Labelled photos from "data_processed", an image-classification folder in 1Line25/Brain-Tumor-Detection-AI. The possible labels are: glioma tumor, meningioma tumor, no tumor, pituitary tumor.

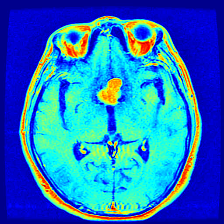
Label: meningioma tumor

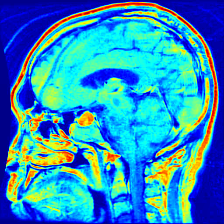
Label: pituitary tumor

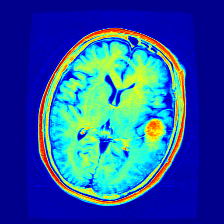
Label: meningioma tumor

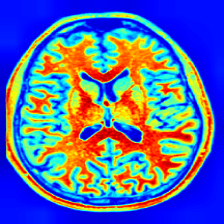
Label: no tumor

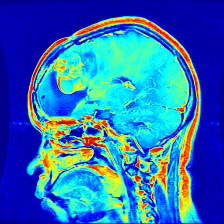
Label: glioma tumor

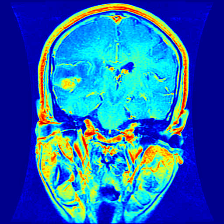
Label: glioma tumor
